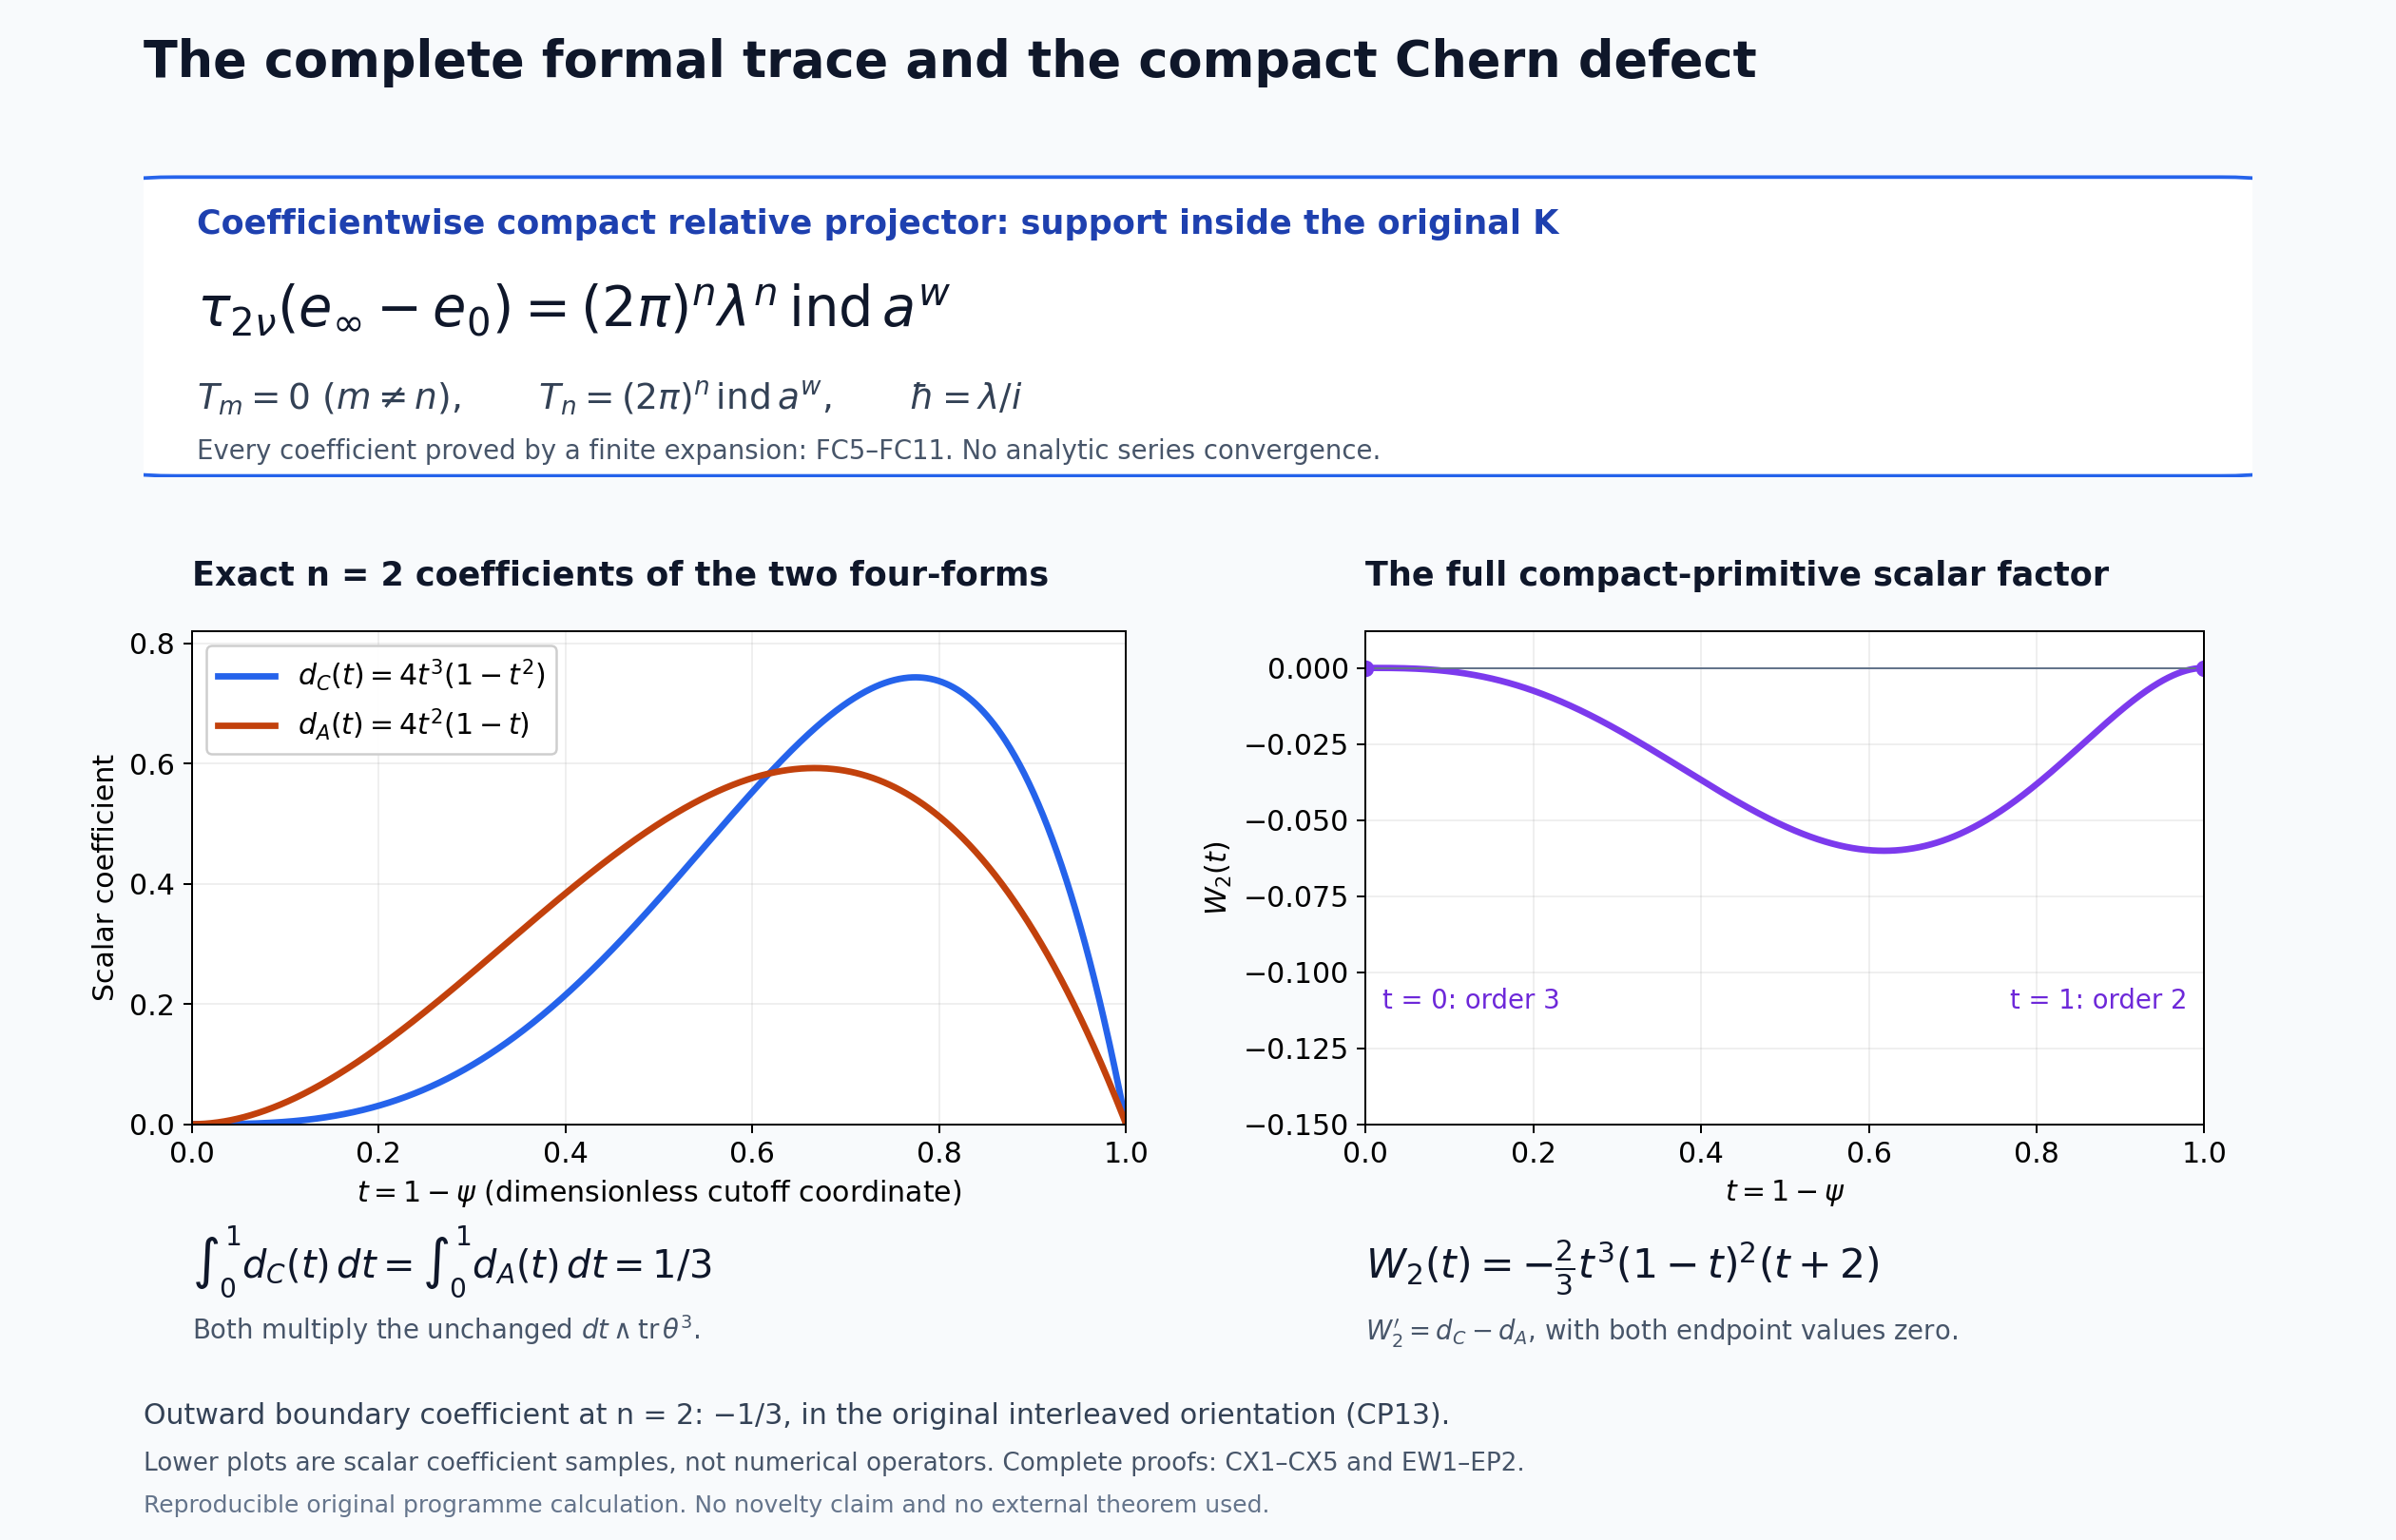

Python code for this plot:
"""Exact formal trace and n=2 scalar cutoff-defect sample, FC10 and EP1--EP2."""
from pathlib import Path
import matplotlib
matplotlib.use('Agg')
import matplotlib.pyplot as plt
from matplotlib.patches import FancyBboxPatch
import numpy as np

OUT=Path(__file__).resolve().parent
plt.rcParams.update({'font.family':'DejaVu Sans','font.size':12,'mathtext.fontset':'dejavusans'})
fig=plt.figure(figsize=(14,9),facecolor='#f8fafc')
fig.text(.06,.95,'The complete formal trace and the compact Chern defect',
         fontsize=21,weight='bold',color='#0f172a')
panel=fig.add_axes([.06,.69,.88,.20]);panel.axis('off')
panel.add_patch(FancyBboxPatch((0,.02),1,.94,boxstyle='round,pad=.015,rounding_size=.03',
                 fc='white',ec='#2563eb',lw=1.5,transform=panel.transAxes))
panel.text(.025,.79,'Coefficientwise compact relative projector: support inside the original K',
           fontsize=14,weight='bold',color='#1e40af',transform=panel.transAxes)
panel.text(.025,.49,r'$\tau_{2\nu}(e_\infty-e_0)=(2\pi)^n\lambda^n\,\mathrm{ind}\,a^w$',
           fontsize=23,color='#0f172a',transform=panel.transAxes)
panel.text(.025,.22,r'$T_m=0\ (m\ne n),\qquad T_n=(2\pi)^n\,\mathrm{ind}\,a^w,\qquad\hbar=\lambda/i$',
           fontsize=15,color='#334155',transform=panel.transAxes)
panel.text(.025,.06,'Every coefficient proved by a finite expansion: FC5–FC11. No analytic series convergence.',
           fontsize=11,color='#475569',transform=panel.transAxes)

t=np.linspace(0,1,1001)
dc=4*t**3*(1-t**2)
da=4*t**2*(1-t)
w=-4*t**3/3+2*t**4-2*t**6/3
ax=fig.add_axes([.08,.27,.39,.32],facecolor='white')
ax.plot(t,dc,color='#2563eb',lw=2.7,label=r'$d_C(t)=4t^3(1-t^2)$')
ax.plot(t,da,color='#c2410c',lw=2.7,label=r'$d_A(t)=4t^2(1-t)$')
ax.set_xlim(0,1);ax.set_ylim(0,.82)
ax.set_xlabel(r'$t=1-\psi$ (dimensionless cutoff coordinate)')
ax.set_ylabel('Scalar coefficient')
ax.grid(alpha=.2);ax.legend(loc='upper left',fontsize=12,framealpha=.95)
fig.text(.08,.62,'Exact n = 2 coefficients of the two four-forms',
         fontsize=14,weight='bold',color='#0f172a')
fig.text(.08,.17,r'$\int_0^1d_C(t)\,dt=\int_0^1d_A(t)\,dt=1/3$',
         fontsize=16,color='#0f172a')
fig.text(.08,.13,r'Both multiply the unchanged $dt\wedge\mathrm{tr}\,\theta^3$.',
         fontsize=11,color='#475569')

bx=fig.add_axes([.57,.27,.35,.32],facecolor='white')
bx.plot(t,w,color='#7c3aed',lw=2.7)
bx.axhline(0,color='#64748b',lw=.8)
bx.plot([0,1],[0,0],'o',color='#7c3aed',ms=6)
bx.text(.02,-.105,'t = 0: order 3',color='#6d28d9',ha='left',va='top',fontsize=11)
bx.text(.98,-.105,'t = 1: order 2',color='#6d28d9',ha='right',va='top',fontsize=11)
bx.set_xlim(0,1);bx.set_ylim(-.15,.012)
bx.set_xlabel(r'$t=1-\psi$')
bx.set_ylabel(r'$W_2(t)$')
bx.grid(alpha=.2)
fig.text(.57,.62,'The full compact-primitive scalar factor',
         fontsize=14,weight='bold',color='#0f172a')
fig.text(.57,.17,r'$W_2(t)=-\frac{2}{3}t^3(1-t)^2(t+2)$',
         fontsize=17,color='#0f172a')
fig.text(.57,.13,r'$W_2^\prime=d_C-d_A$, with both endpoint values zero.',
         fontsize=11,color='#475569')

fig.text(.06,.075,'Outward boundary coefficient at n = 2: −1/3, in the original interleaved orientation (CP13).',
         fontsize=12,color='#334155')
fig.text(.06,.045,'Lower plots are scalar coefficient samples, not numerical operators. Complete proofs: CX1–CX5 and EW1–EP2.',
         fontsize=10.5,color='#475569')
fig.text(.06,.018,'Reproducible original programme calculation. No novelty claim and no external theorem used.',
         fontsize=10,color='#64748b')
for extension in ('png','svg'):
    fig.savefig(OUT/f'relative-projector-complete-formal-trace.{extension}',dpi=180,
                facecolor=fig.get_facecolor(),metadata={'Creator':'Matplotlib programme figure'} if extension=='svg' else {})
plt.close(fig)
